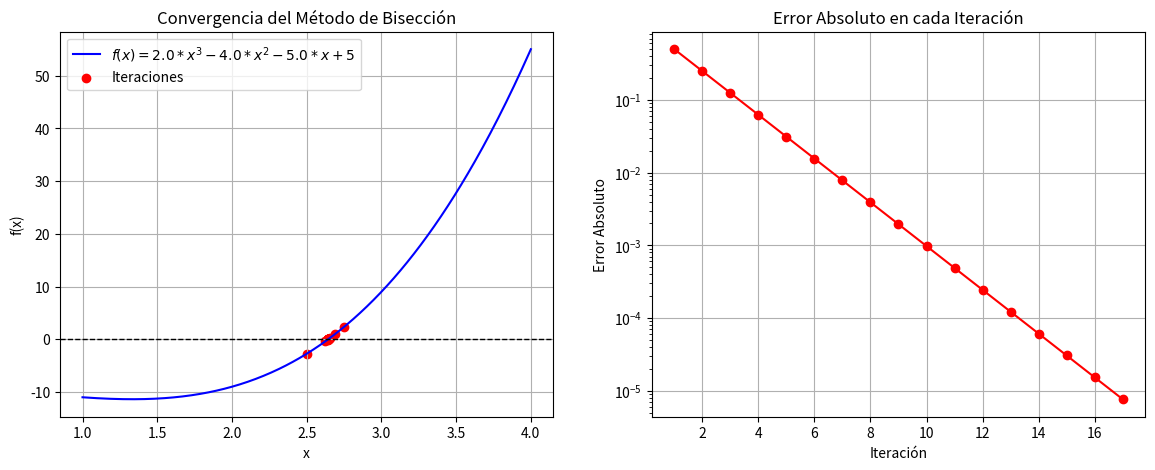

The matplotlib source for this figure:
#   Codigo que implementa el esquema numerico 
#   del metodo de biseccion
# 
#           Autor:
# [redacted]
# [redacted]
#   Version 1.0 : 05/02/2025
#


import numpy as np
import matplotlib.pyplot as plt

# Definir la función que va introducirse en
# el esquema del metodo de biseccion
def f(x):
    return 2.0*x**3 - 4.0*x*x - 9.0

# Algoritmo numerico del
# Método de Bisección
def biseccion(a, b, tol=1e-5, max_iter=100):
    if f(a) * f(b) >= 0:
        print("El método de bisección no es aplicable en el intervalo dado.")
        return None
    
    iteraciones = []
    errores = []
    c_old = a  # Para calcular errores

    print("\nIteraciones del Método de Bisección:")
    print("Iter |       a       |       b       |       c       |      f(c)      |     Error     ")
    print("-" * 85)

    for i in range(max_iter):
        c = (a + b) / 2
        iteraciones.append(c)
        
        error = abs(c - c_old)
        errores.append(error)

        print(f"{i+1:4d} | {a:.8f} | {b:.8f} | {c:.8f} | {f(c):.8f} | {error:.8e}")

        if abs(f(c)) < tol or error < tol:
            break

        if f(a) * f(c) < 0:
            b = c
        else:
            a = c
        
        c_old = c

    return iteraciones, errores

# Parámetros iniciales
# se introduce el intervalo [a, b]
#a, b = 2, 3
#a, b = 0, 1.5
a, b = 2, 3
iteraciones, errores = biseccion(a, b)

# Crear la figura
fig, ax = plt.subplots(1, 2, figsize=(14, 5))

# Gráfica de la función y la convergencia de iteraciones
x = np.linspace(a - 1, b + 1, 400)
y = f(x)

ax[0].plot(x, y, label=r'$f(x) = 2.0*x^3 - 4.0*x^2 - 5.0*x +5$', color='b')
ax[0].axhline(0, color='k', linestyle='--', linewidth=1)  # Línea en y=0
ax[0].scatter(iteraciones, [f(c) for c in iteraciones], color='red', label='Iteraciones')
ax[0].set_xlabel('x')
ax[0].set_ylabel('f(x)')
ax[0].set_title("Convergencia del Método de Bisección")
ax[0].legend()
ax[0].grid()

# Gráfica de convergencia del error
ax[1].plot(range(1, len(errores)+1), errores, marker='o', linestyle='-', color='r')
ax[1].set_yscale("log")  # Escala logarítmica
ax[1].set_xlabel("Iteración")
ax[1].set_ylabel("Error Absoluto")
ax[1].set_title("Error Absoluto en cada Iteración")
ax[1].grid()

# Guardar la figura
plt.savefig("biseccion_convergencia.png", dpi=300)
plt.show()

